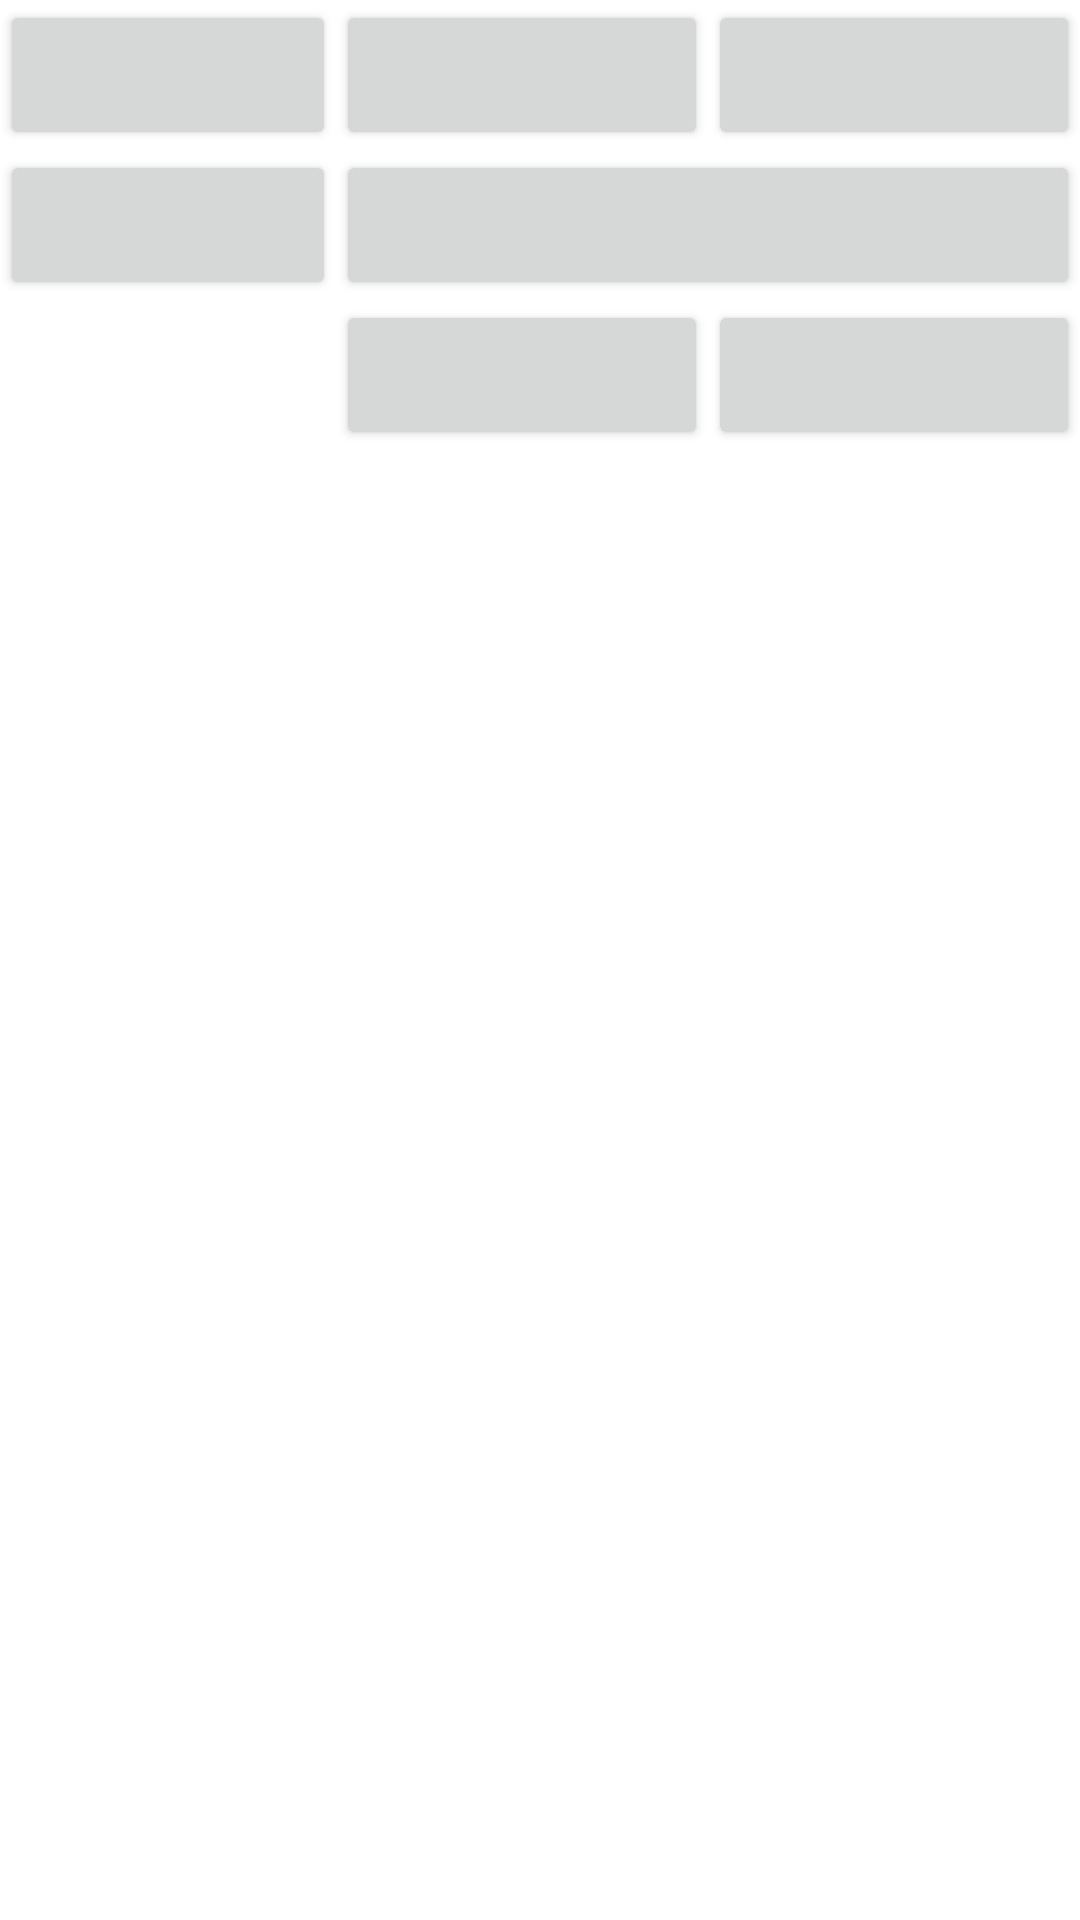

Layout XML and referenced resources for this Android screen:
<!-- AndroidManifest.xml: application theme Theme.Linear -->
<!-- res/layout/activity_grid_t2.xml -->
<?xml version="1.0" encoding="utf-8"?>
<TableLayout xmlns:app="http://schemas.android.com/apk/res-auto"
    xmlns:tools="http://schemas.android.com/tools"
    xmlns:android="http://schemas.android.com/apk/res/android"
    android:layout_width="match_parent"
    android:layout_height="match_parent"
    android:stretchColumns="*"
    tools:context=".GridT2">
    <TableRow>
        <Button
            android:layout_weight="100dp"
            android:layout_height="50dp"/>
        <Button
            android:layout_width="100dp"
            android:layout_height="50dp"/>
        <Button
            android:layout_width="100dp"
            android:layout_height="50dp"/>
    </TableRow>
    <TableRow>
        <Button
            android:layout_weight="100dp"
            android:layout_height="50dp"/>
        <Button
            android:layout_width="100dp"
            android:layout_height="50dp"
            android:layout_span="2"/>

    </TableRow>
    <TableRow>
        <Button
            android:layout_weight="100dp"
            android:layout_height="50dp"
            android:layout_column="1"/>
        <Button
            android:layout_width="100dp"
            android:layout_height="50dp"/>



    </TableRow>


</TableLayout>
<!-- resources referenced by this layout -->
<resources>
  <style name="Theme.Linear" parent="Theme.MaterialComponents.DayNight.DarkActionBar">
          
          <item name="colorPrimary">@color/purple_500</item>
          <item name="colorPrimaryVariant">@color/purple_700</item>
          <item name="colorOnPrimary">@color/white</item>
          
          <item name="colorSecondary">@color/teal_200</item>
          <item name="colorSecondaryVariant">@color/teal_700</item>
          <item name="colorOnSecondary">@color/black</item>
          
          <item name="android:statusBarColor" tools:targetApi="l">?attr/colorPrimaryVariant</item>
          
      </style>
  <!-- not gathered from this repository: default colours our renderer supplied (Android Studio template values) -->
  <color name="purple_500">#FF6200EE</color>
  <color name="purple_700">#FF3700B3</color>
  <color name="teal_200">#FF03DAC5</color>
  <color name="teal_700">#FF018786</color>
  <color name="black">#FF000000</color>
  <color name="white">#FFFFFFFF</color>
</resources>
